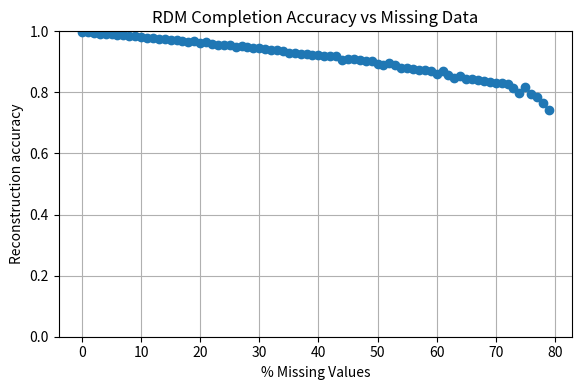

Recreate this plot in Python.
#!/usr/bin/env python3
# -*- coding: utf-8 -*-
"""
Created May 2025

[redacted]
"""

import numpy as np

def complete_rdm(X, verbose=False):
    """
    Estimate missing values in a representational dissimilarity matrix (RDM).

    Parameters:
    X : np.ndarray
        Incomplete symmetric distance matrix containing np.nan for missing values.
    verbose : bool, optional
        If True, prints progress and estimation details during reconstruction.

    Returns:
    Y : np.ndarray
        Completed symmetric distance matrix with all entries filled (if the input has no isolated clusters)
    """
    X = np.array(X, dtype=np.float64)
    np.fill_diagonal(X, 0)  # Set diagonal to zero
    Y = X.copy()

    prev_missing = np.inf

    while True:
        missing_i, missing_j = np.where(np.triu(np.isnan(Y),1))
        nmissing = len(missing_i)

        if verbose:
            print(f"Reconstructing {nmissing} missing entries")

        # keep going until all missing entries are filled
        if nmissing == 0 or nmissing >= prev_missing:
            if verbose and nmissing > 0:
                print("No progress in reducing missing entries; stopping.")
            return Y

        prev_missing = nmissing

        for n in range(nmissing):
            i = missing_i[n]
            j = missing_j[n]

            ai = Y[i, :]
            bj = Y[j, :]

            # find reference entries
            known = (~np.isnan(ai)) & (~np.isnan(bj)) & (np.arange(len(ai)) != i) & (np.arange(len(ai)) != j)
            if np.any(known):
                a = ai[known]
                b = bj[known]

                # we estimate the missing distance using Pythagorean theorem, 
                # either as the square root of the sum of squares (right angle)
                # or the difference of squares of the known distances
                d1 = np.sqrt(a**2 + b**2)
                d2 = np.sqrt(np.abs(a**2 - b**2))
                # we take the median of all estimates
                d_est = np.median(np.concatenate([d1, d2]))

                # assign estimate to matrix
                Y[i, j] = d_est
                Y[j, i] = d_est

                if verbose:
                    print(f"{n+1}/{nmissing} Estimated ({i},{j}) and ({j},{i}) with {d_est:.4f} using {len(a)} references")


if __name__ == "__main__":
    # test case:
    # Create a symmetric matrix with a few missing values
    X = np.array([
        [0.0, 1.0, np.nan, 2.0],
        [1.0, 0.0, 1.5,   np.nan],
        [np.nan, 1.5, 0.0, 1.2],
        [2.0,   np.nan, 1.2, 0.0]
    ])

    print("Original matrix with NaNs:")
    print(X)

    # Complete the matrix
    Y = complete_rdm(X, verbose=True)

    print("\nCompleted matrix:")
    print(Y)

    # test 2, generate increasingly missing data, and plot the result
    from scipy.spatial.distance import pdist, squareform
    import matplotlib.pyplot as plt
    np.random.seed(1)  # For reproducibility

    # True condensed RDM from 100 random 2D points
    points = np.random.randn(100, 2)
    Xt = pdist(points)  # True distances (condensed)

    r = []
    for n in range(1, 81):  # 1% to 80% missing
        X = Xt.copy()
        n_missing = int(np.ceil(n * len(Xt) / 100))
        missing_idx = np.random.choice(len(X), n_missing, replace=False)
        X[missing_idx] = np.nan

        # Convert to square form and reconstruct
        Xsq = squareform(X)
        Ysq = complete_rdm(Xsq, verbose=False)
        Yt = squareform(Ysq)

        # Correlate only on originally known entries
        corr = np.corrcoef(Yt, Xt)[0, 1]
        r.append(corr)

    # Plot the results
    plt.figure(figsize=(6, 4))
    plt.plot(r, marker='o')
    plt.xlabel('% Missing Values')
    plt.ylabel('Reconstruction accuracy')
    plt.title('RDM Completion Accuracy vs Missing Data')
    plt.grid(True)
    plt.tight_layout()
    plt.ylim(((0,1)))
    plt.show()
